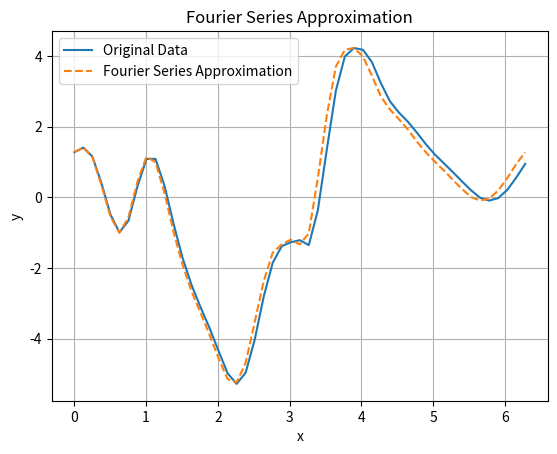

Reproduce this figure in Python.
import numpy as np
import matplotlib.pyplot as plt

# Data points
data = [1.28, 1.41, 1.16, 0.41, -0.48, -0.99, -0.66, 0.31, 1.09, 1.09, 
        0.33, -0.74, -1.71, -2.48, -3.11, -3.7, -4.35, -4.98, -5.28, 
        -4.96, -4.03, -2.81, -1.85, -1.38, -1.27, -1.21, -1.35, -0.37, 
        1.36, 3.02, 3.99, 4.23, 4.18, 3.83, 3.23, 2.72, 2.4, 2.14, 1.83, 
        1.5, 1.21, 0.96, 0.71, 0.45, 0.2, -0.01, -0.09, -0.02, 0.21, 
        0.56, 0.95]
n = len(data)
x = np.linspace(0, 2 * np.pi, n)

# Compute DFT
dft = np.fft.fft(data)
a0 = dft[0].real / n  # DC component
an = 2 * dft[1:n//2].real / n  # Cosine coefficients
bn = -2 * dft[1:n//2].imag / n  # Sine coefficients

# Reconstruct using Fourier series
reconstructed = a0 + sum(
    an[k] * np.cos((k + 1) * x) + bn[k] * np.sin((k + 1) * x) for k in range(len(an))
)

# Print Fourier coefficients
results = {
    "a0 (DC Component)": a0,
    "an (Cosine Coefficients)": an,
    "bn (Sine Coefficients)": bn,
    "Reconstructed Data": reconstructed
}

# Plot original data and reconstructed Fourier series
plt.plot(x, data, label="Original Data")
plt.plot(x, reconstructed, label="Fourier Series Approximation", linestyle="--")
plt.legend()
plt.title("Fourier Series Approximation")
plt.xlabel("x")
plt.ylabel("y")
plt.grid()
plt.show()

print(results)
